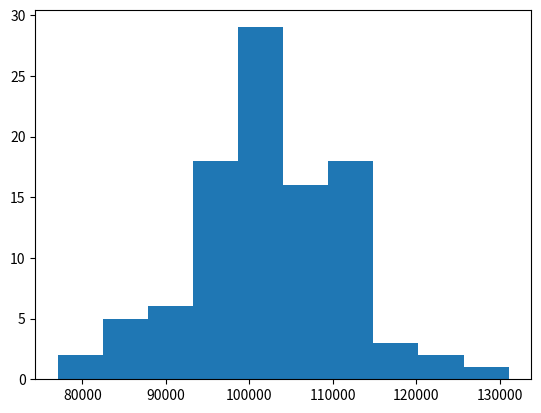

Generate this figure with matplotlib:
# BenfordLaw.py
import numpy as np
import matplotlib.pyplot as plt
import math
from scipy.stats import chisquare

def first_n_digits(num, n):
    return num // 10 ** (int(math.log(num, 10)) - n + 1)

def BenfordTest(data):   
    plt.hist(data,bins=10)
    plt.show()
    expected = np.zeros(9)
    observed = np.zeros(9)    
    for i in range(9):
        expected[i] = np.log10(1 + (1/(i+1)))
    
    for num in data: 
        digit = int(first_n_digits(num,1))
        observed[digit - 1] = observed[digit - 1]+1    
    expected = expected*len(data)    
    result = chisquare(observed,expected)
    print("statistic = ",result[0],  "p-value = ",result[1])
    
    
np.random.seed(54321)
n = 100

data = np.random.normal(100000,10000,n)
BenfordTest(data)
